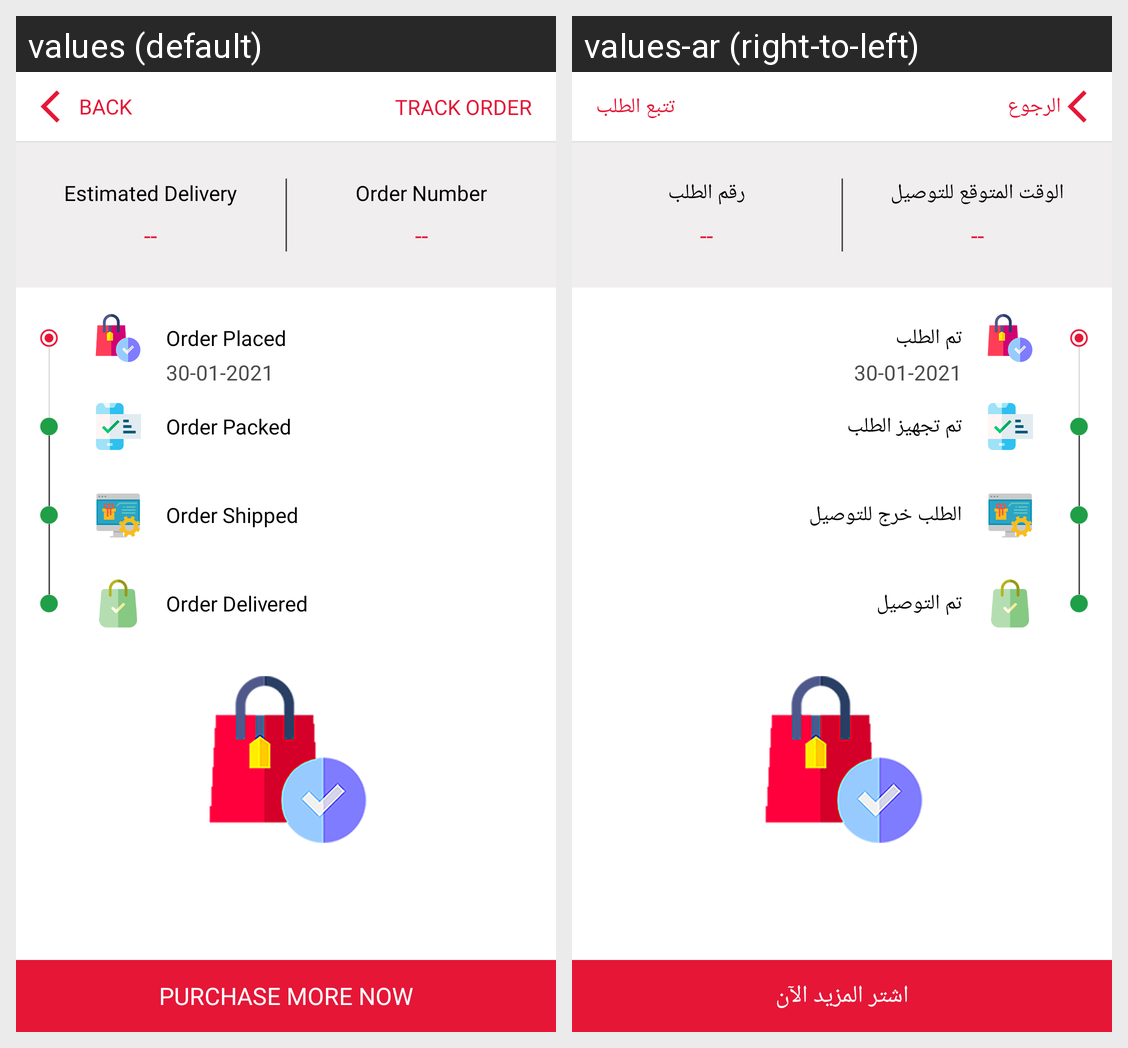

For this localized Android screen grid, give each drawn string resource with its value in every locale shown.
Android screen res/layout/fragment_track_order.xml rendered under 2 locales, left to right: values (default), values-ar (right-to-left). Device: Nexus 5 (rendered at 1080×1920; each locale shown at half size, 540×960, under a caption strip naming it); theme AceAppTheme.
Strings drawn on this screen, with the default value and each locale's value (text and hints the layout hard-codes, and strings that could not be matched under every locale, appear in the picture but are not listed):

back
  values: BACK
  values-ar: الرجوع

track_order_caps
  values: TRACK ORDER
  values-ar: تتبع الطلب

estimated_delivery
  values: Estimated Delivery
  values-ar: الوقت المتوقع للتوصيل

order_number
  values: Order Number
  values-ar: رقم الطلب

purchase_more_now
  values: PURCHASE MORE NOW
  values-ar: اشتر المزيد الآن

order_placed_smallcase
  values: Order Placed
  values-ar: تم الطلب

order_packed
  values: Order Packed
  values-ar: تم تجهيز الطلب

order_shipped
  values: Order Shipped
  values-ar: الطلب خرج للتوصيل

order_delivered
  values: Order Delivered
  values-ar: تم التوصيل
